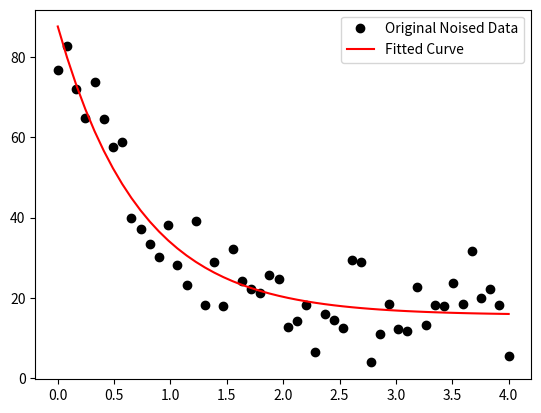

Generate this figure with matplotlib:
import matplotlib.pyplot as plt
import numpy as np
from scipy.optimize import curve_fit


def func(x, a, b, c):
    return a * np.exp(-b * x) + c


x = np.linspace(0, 4, 50)
y = func(x, 2.5, 1.3, 0.5)
print(y)
yn = (y + 0.2 * np.random.normal(size=len(x))) * 30
print(yn)
popt, pcov = curve_fit(func, x, yn)
plt.figure()
plt.plot(x, yn, 'ko', label="Original Noised Data")
plt.plot(x, func(x, *popt), 'r-', label="Fitted Curve")
plt.legend()
plt.show()
